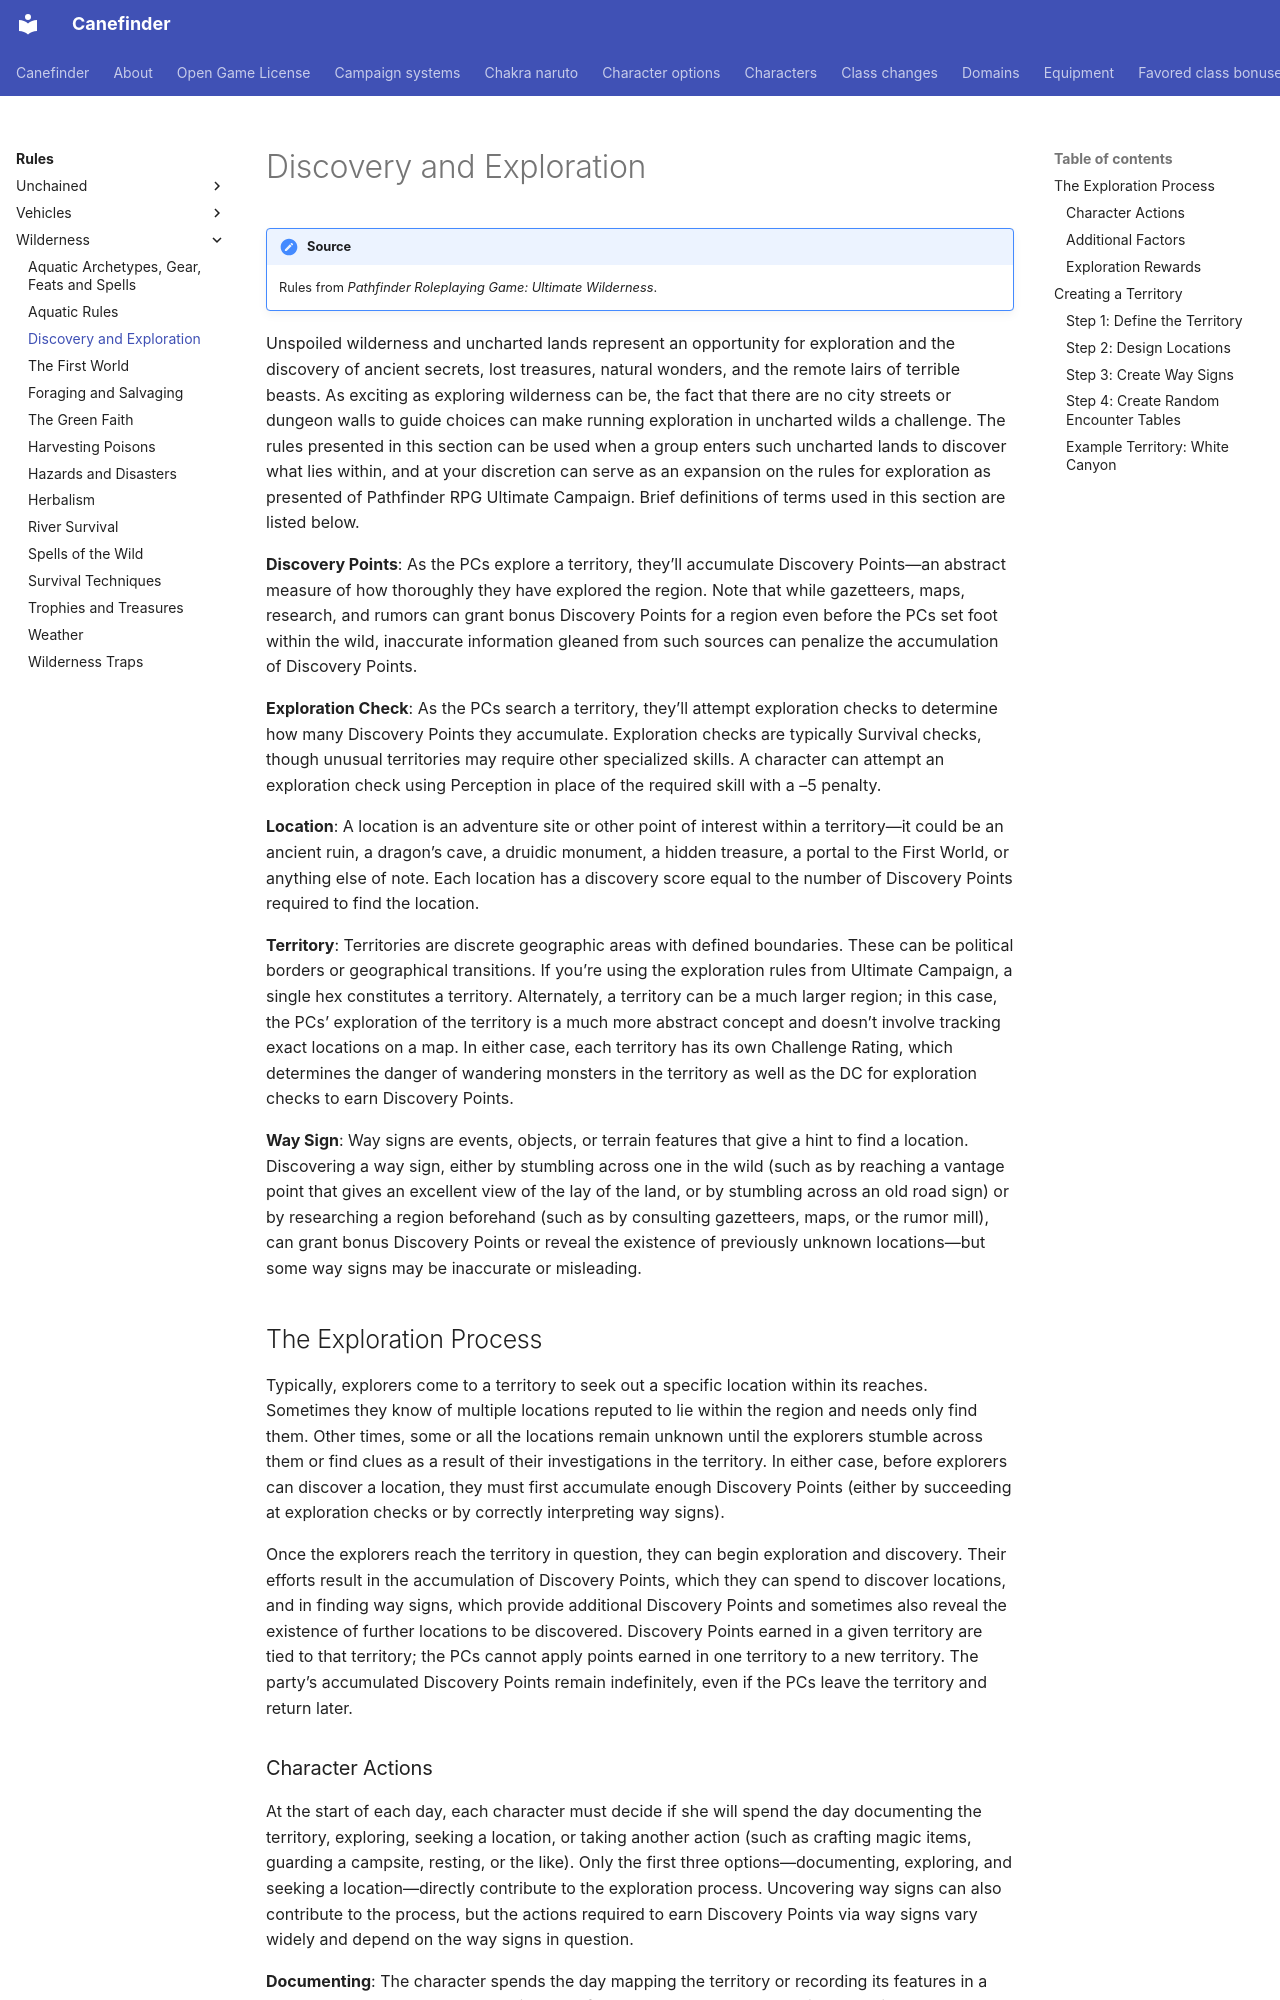

repository: canefinderhouserules/Canefinderhouserules · page: rules/wilderness/discovery-and-exploration/index.html · generator: mkdocs

# Discovery and Exploration

!!! note "Source"
    Rules from *Pathfinder Roleplaying Game: Ultimate Wilderness*.

Unspoiled wilderness and uncharted lands represent an opportunity for exploration and the discovery of ancient secrets, lost treasures, natural wonders, and the remote lairs of terrible beasts. As exciting as exploring wilderness can be, the fact that there are no city streets or dungeon walls to guide choices can make running exploration in uncharted wilds a challenge. The rules presented in this section can be used when a group enters such uncharted lands to discover what lies within, and at your discretion can serve as an expansion on the rules for exploration as presented of Pathfinder RPG Ultimate Campaign. Brief definitions of terms used in this section are listed below.

**Discovery Points**: As the PCs explore a territory, they’ll accumulate Discovery Points—an abstract measure of how thoroughly they have explored the region. Note that while gazetteers, maps, research, and rumors can grant bonus Discovery Points for a region even before the PCs set foot within the wild, inaccurate information gleaned from such sources can penalize the accumulation of Discovery Points.

**Exploration Check**: As the PCs search a territory, they’ll attempt exploration checks to determine how many Discovery Points they accumulate. Exploration checks are typically Survival checks, though unusual territories may require other specialized skills. A character can attempt an exploration check using Perception in place of the required skill with a –5 penalty.

**Location**: A location is an adventure site or other point of interest within a territory—it could be an ancient ruin, a dragon’s cave, a druidic monument, a hidden treasure, a portal to the First World, or anything else of note. Each location has a discovery score equal to the number of Discovery Points required to find the location.

**Territory**: Territories are discrete geographic areas with defined boundaries. These can be political borders or geographical transitions. If you’re using the exploration rules from Ultimate Campaign, a single hex constitutes a territory. Alternately, a territory can be a much larger region; in this case, the PCs’ exploration of the territory is a much more abstract concept and doesn’t involve tracking exact locations on a map. In either case, each territory has its own Challenge Rating, which determines the danger of wandering monsters in the territory as well as the DC for exploration checks to earn Discovery Points.

**Way Sign**: Way signs are events, objects, or terrain features that give a hint to find a location. Discovering a way sign, either by stumbling across one in the wild (such as by reaching a vantage point that gives an excellent view of the lay of the land, or by stumbling across an old road sign) or by researching a region beforehand (such as by consulting gazetteers, maps, or the rumor mill), can grant bonus Discovery Points or reveal the existence of previously unknown locations—but some way signs may be inaccurate or misleading.

## The Exploration Process

Typically, explorers come to a territory to seek out a specific location within its reaches. Sometimes they know of multiple locations reputed to lie within the region and needs only find them. Other times, some or all the locations remain unknown until the explorers stumble across them or find clues as a result of their investigations in the territory. In either case, before explorers can discover a location, they must first accumulate enough Discovery Points (either by succeeding at exploration checks or by correctly interpreting way signs).

Once the explorers reach the territory in question, they can begin exploration and discovery. Their efforts result in the accumulation of Discovery Points, which they can spend to discover locations, and in finding way signs, which provide additional Discovery Points and sometimes also reveal the existence of further locations to be discovered. Discovery Points earned in a given territory are tied to that territory; the PCs cannot apply points earned in one territory to a new territory. The party’s accumulated Discovery Points remain indefinitely, even if the PCs leave the territory and return later.
